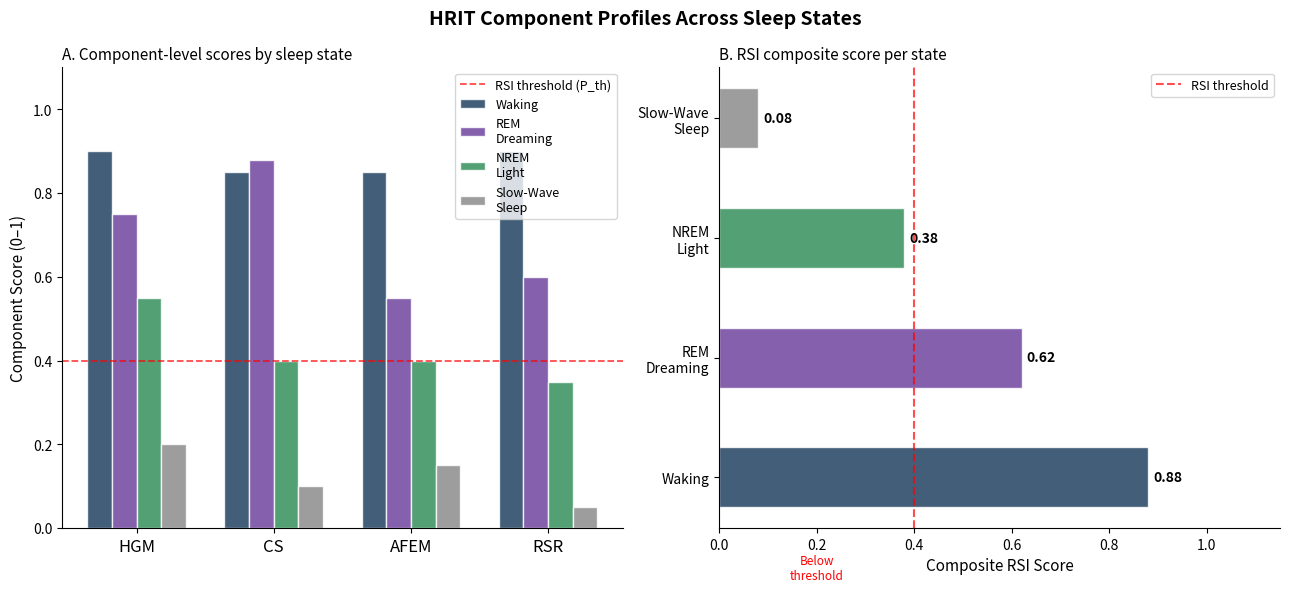

Reproduce this figure in Python.
import numpy as np
import matplotlib.pyplot as plt

states = ['Waking', 'REM\nDreaming', 'NREM\nLight', 'Slow-Wave\nSleep']
components = ['HGM', 'CS', 'AFEM', 'RSR']

# Component scores per state (0–1) based on HRIT Section 8 descriptions
scores = np.array([
    # HGM   CS     AFEM   RSR
    [0.90,  0.85,  0.85,  0.90],   # Waking
    [0.75,  0.88,  0.55,  0.60],   # REM: high CS (replay), reduced AFEM/RSR (NE withdrawal)
    [0.55,  0.40,  0.40,  0.35],   # NREM Light: partial integration
    [0.20,  0.10,  0.15,  0.05],   # SWS: global suppression, near-zero RSR
])

rsi_scores = [0.88, 0.62, 0.38, 0.08]
colors = ['#1A3A5C', '#6A3D9A', '#2E8B57', '#888888']

fig, axes = plt.subplots(1, 2, figsize=(13, 6))
fig.suptitle("HRIT Component Profiles Across Sleep States", fontsize=14, fontweight='bold')

# Panel A: Grouped bar chart
ax1 = axes[0]
x = np.arange(len(components))
width = 0.18
for i, (state, color) in enumerate(zip(states, colors)):
    bars = ax1.bar(x + i * width, scores[i], width, label=state, color=color, alpha=0.82, edgecolor='white')

ax1.axhline(0.4, color='red', linestyle='--', linewidth=1.3, alpha=0.7, label='RSI threshold (P_th)')
ax1.set_xticks(x + 1.5 * width)
ax1.set_xticklabels(components, fontsize=12)
ax1.set_ylabel('Component Score (0–1)', fontsize=11)
ax1.set_ylim(0, 1.1)
ax1.legend(fontsize=9, loc='upper right')
ax1.set_title('A. Component-level scores by sleep state', fontsize=11, loc='left')
ax1.spines['top'].set_visible(False)
ax1.spines['right'].set_visible(False)

# Panel B: RSI composite by state
ax2 = axes[1]
bars2 = ax2.barh(states, rsi_scores, color=colors, alpha=0.82, edgecolor='white', height=0.5)
ax2.axvline(0.4, color='red', linestyle='--', linewidth=1.5, alpha=0.7, label='RSI threshold')

for bar, score in zip(bars2, rsi_scores):
    ax2.text(score + 0.01, bar.get_y() + bar.get_height()/2, f'{score:.2f}',
             va='center', fontsize=10, fontweight='bold')

ax2.annotate('', xy=(0.4, -0.6), xytext=(0, -0.6),
             arrowprops=dict(arrowstyle='<->', color='red', lw=1.5))
ax2.text(0.2, -0.85, 'Below\nthreshold', ha='center', color='red', fontsize=8.5)

ax2.set_xlabel('Composite RSI Score', fontsize=11)
ax2.set_title('B. RSI composite score per state', fontsize=11, loc='left')
ax2.set_xlim(0, 1.15)
ax2.legend(fontsize=9)
ax2.spines['top'].set_visible(False)
ax2.spines['right'].set_visible(False)

plt.tight_layout()
plt.savefig('Sleep_Stage_Consciousness_Profile.png', dpi=150, bbox_inches='tight', facecolor='white')
plt.show()
